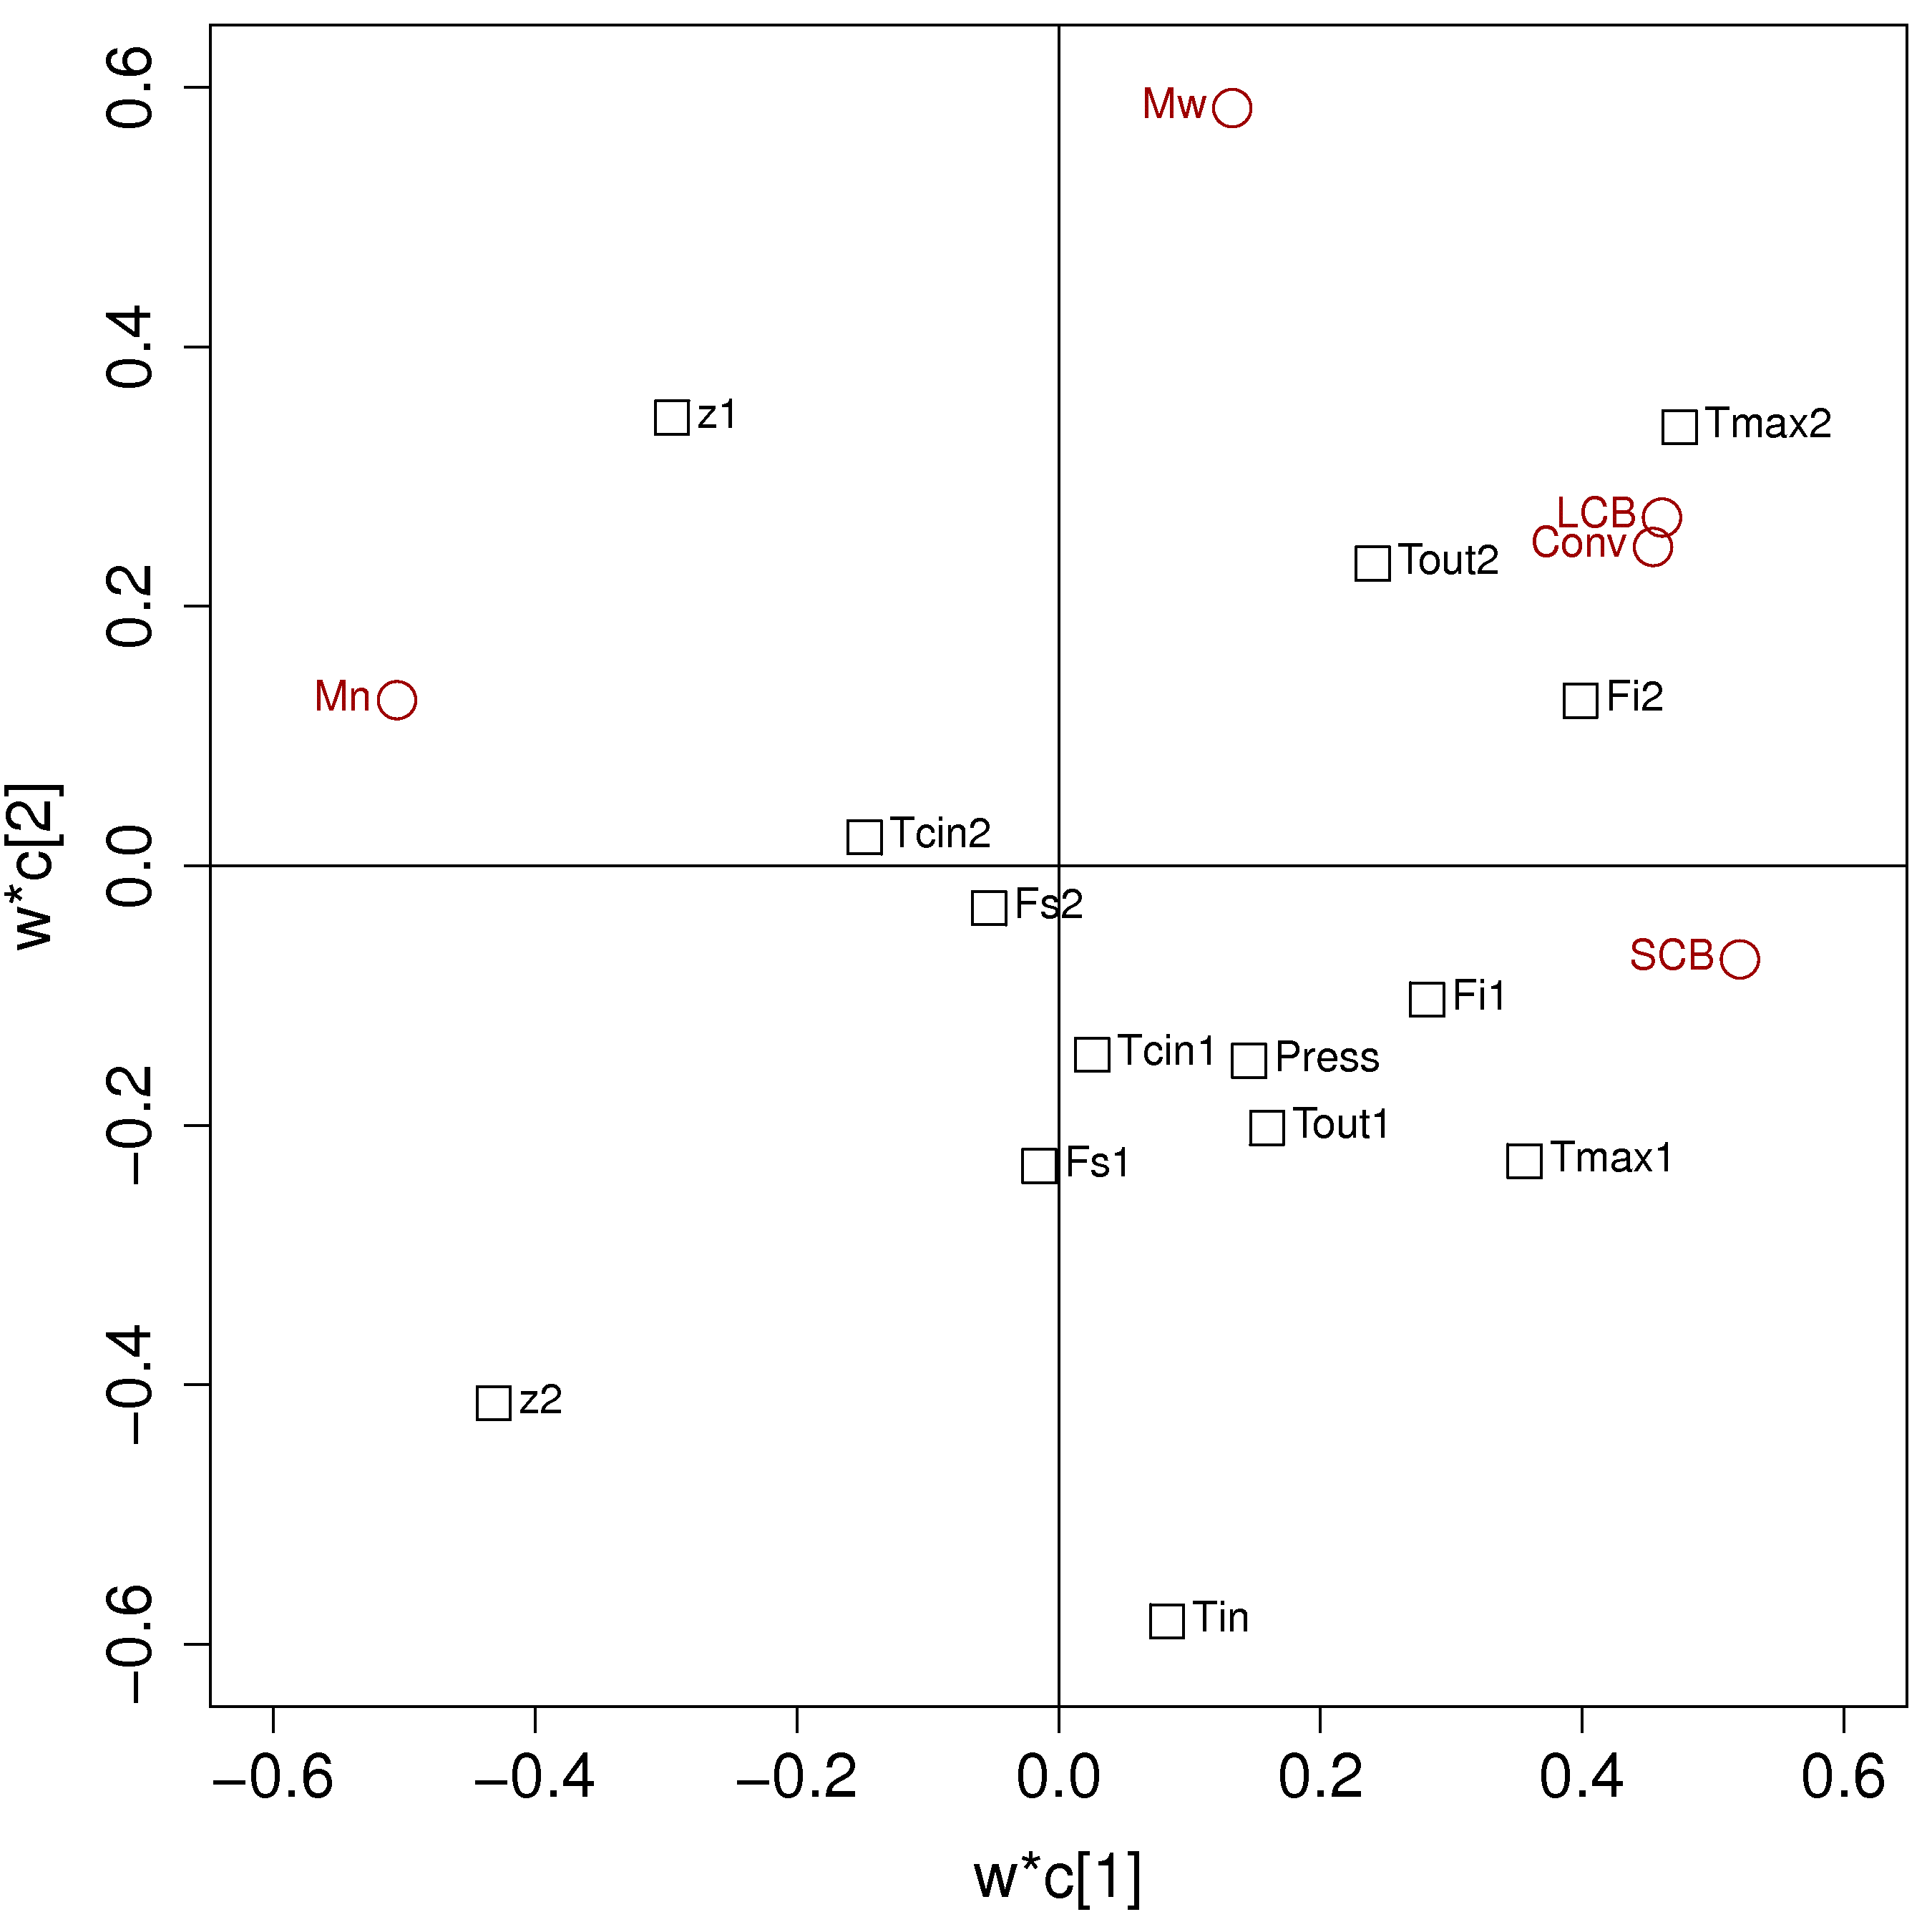

The script that drew this image:
ldpe <- read.csv('LDPE-wstar-c-raw-data.csv')
attach(ldpe)

K=14
M=5

bitmap('LDPE-wstar-c-scatterplot.png', type="png256", width=9, height=9, res=300, pointsize=14)
par(mar=c(4.5, 4.2, 0.5, 0.5))  # (bottom, left, top, right); defaults are par(mar=c(5, 4, 4, 2) + 0.1)
par(cex.lab=1.5, cex.main=1.5, cex.sub=1.5, cex.axis=1.5)
plot(Wstar1[1:K], Wstar2[1:K], pch=22, xlim=c(-0.6, 0.6), ylim=c(-0.6, 0.6), cex=2, xlab=paste("w", expression(c[1]), sep="*"), ylab=paste("w", expression(c[2]), sep="*"))
points(Wstar1[(K+1):(K+M)], Wstar2[(K+1):(K+M)], col="darkred", cex=2)
abline(h=0, v=0)
text(Wstar1[1:K], Wstar2[1:K], Variable[1:K], pos=4, col="black")
text(Wstar1[(K+1):(K+M)], Wstar2[(K+1):(K+M)], Variable[(K+1):(K+M)], pos=2, col="darkred")
dev.off()

bitmap('LDPE-wstar-only.png', type="png256", width=9, height=9, res=300, pointsize=14)
par(mar=c(4.5, 4.2, 0.5, 0.5))  # (bottom, left, top, right); defaults are par(mar=c(5, 4, 4, 2) + 0.1)
par(cex.lab=1.5, cex.main=1.5, cex.sub=1.5, cex.axis=1.5)
plot(Wstar1[1:K], Wstar2[1:K], pch=22, xlim=c(-0.6, 0.6), ylim=c(-0.6, 0.6), cex=2, xlab=paste("w", expression(c[1]), sep="*"), ylab=paste("w", expression(c[2]), sep="*"))
abline(h=0, v=0)
text(Wstar1[1:K], Wstar2[1:K], Variable[1:K], pos=4, col="black")
dev.off()
